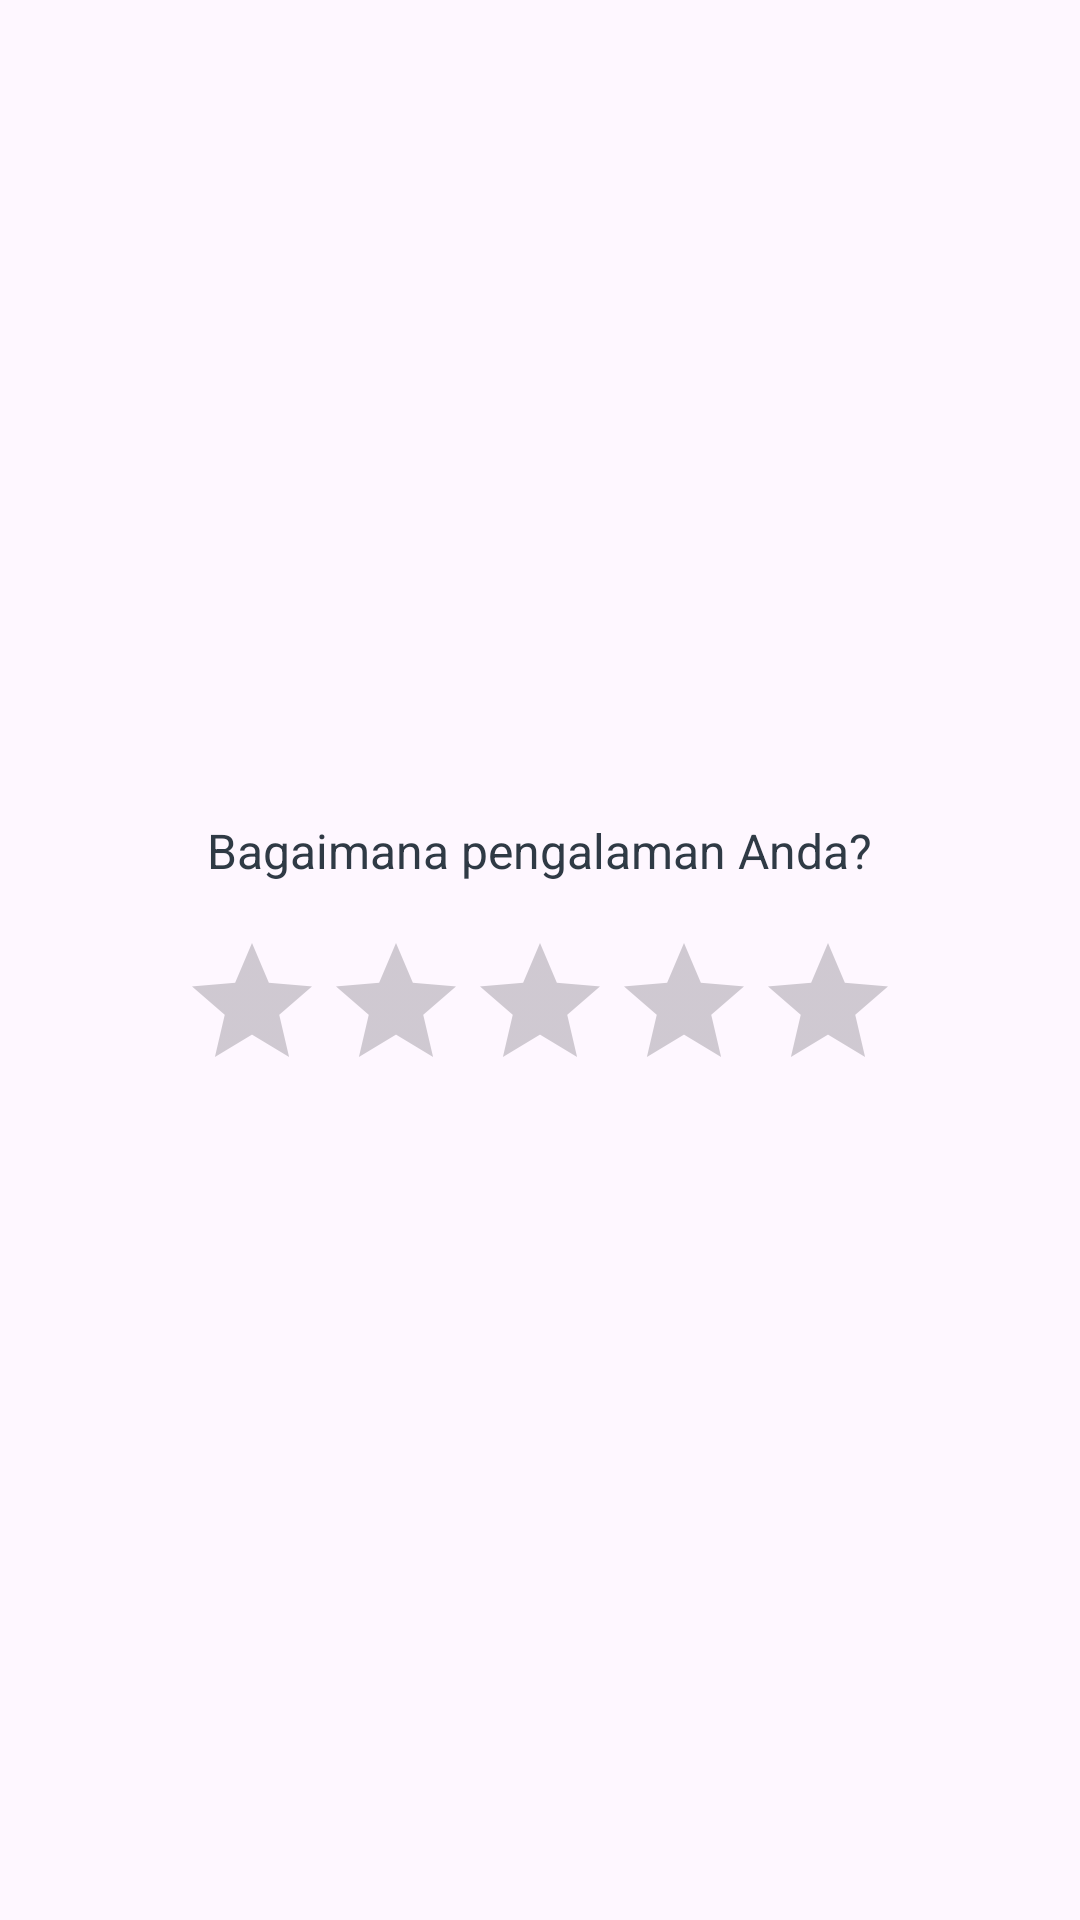

Produce the Android XML layout that renders to this screen, including the resource entries it uses.
<!-- AndroidManifest.xml: application theme Theme.PetCareApp -->
<!-- res/layout/dialog_rating.xml -->
<?xml version="1.0" encoding="utf-8"?>
<LinearLayout xmlns:android="http://schemas.android.com/apk/res/android"
    android:layout_width="match_parent"
    android:layout_height="wrap_content"
    android:orientation="vertical"
    android:padding="24dp"
    android:gravity="center">

    <TextView
        android:layout_width="wrap_content"
        android:layout_height="wrap_content"
        android:text="Bagaimana pengalaman Anda?"
        android:textSize="16sp"
        android:textColor="@color/darkgray"
        android:layout_marginBottom="16dp" />

    <RatingBar
        android:id="@+id/ratingBar"
        android:layout_width="wrap_content"
        android:layout_height="wrap_content"
        android:numStars="5"
        android:stepSize="1.0" />

</LinearLayout>
<!-- resources referenced by this layout -->
<resources>
  <color name="darkgray">#2F3A45</color>
  <style name="Theme.PetCareApp" parent="Base.Theme.PetCareApp" />
  <style name="Base.Theme.PetCareApp" parent="Theme.Material3.DayNight.NoActionBar">
          
           <item name="colorPrimary">@color/sagegreen</item>
      </style>
  <color name="sagegreen">#9DAD94</color>
</resources>
